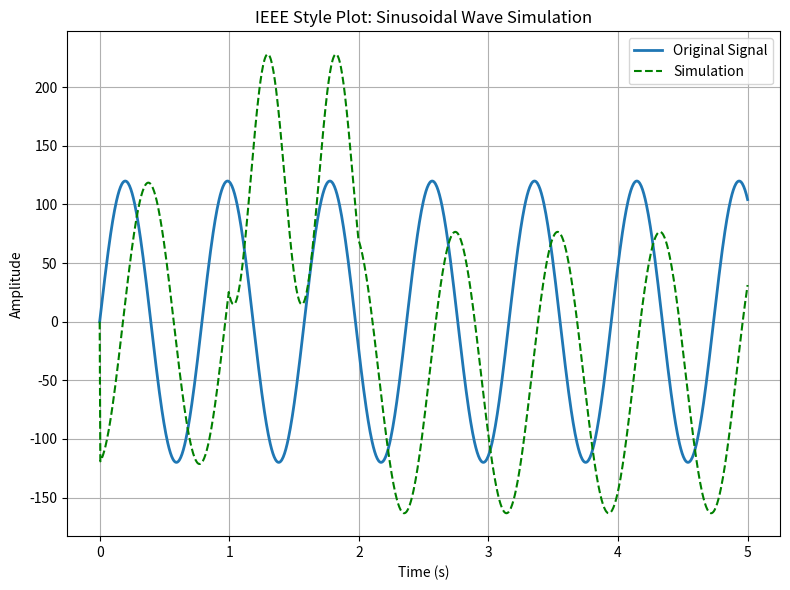

Write Python code to recreate this figure.
import numpy as np
import matplotlib.pyplot as plt

# Parameters for the sine wave
f = 50  # Frequency of the sine wave (Hz)
A = 120  # Amplitude of the sine wave
t = np.linspace(0, 5, 1000)  # Time vector (0 to 5 seconds)

# Generate the sine wave
y = A * np.sin((f / (2 * np.pi)) * t)

# Initialize the simulation array
y_sim = np.zeros_like(t)

# Simulate the sine wave
for k in range(1, len(t)):
    if(t[k] > 1 and t[k] < 2) :
        dt = t[k] - t[k - 1]
        dy_k = (f / (1.5 * np.pi))*A * np.sin( (1.5*f / (2 * np.pi)) * (t[k] - np.pi))
        y_sim[k] = y_sim[k - 1] + dy_k * dt
    else :
        dt = t[k] - t[k - 1]
        dy_k = (f / (2 * np.pi))*A * np.sin( (f / (2 * np.pi)) * (t[k] - np.pi))
        y_sim[k] = y_sim[k - 1] + dy_k * dt

for k in range(1, len(t)):
    y_sim[k] = y_sim[k] - A

# Plotting parameters for IEEE style plot
plt.figure(figsize=(8, 6))
plt.plot(t, y, label='Original Signal', linewidth=2)
plt.plot(t, y_sim, label='Simulation', linestyle='--', color='green')

# Adjusting plot parameters
plt.title('IEEE Style Plot: Sinusoidal Wave Simulation')
plt.xlabel('Time (s)')
plt.ylabel('Amplitude')
plt.grid(True)
plt.legend()
plt.tight_layout()

# Display the plot
plt.show()
